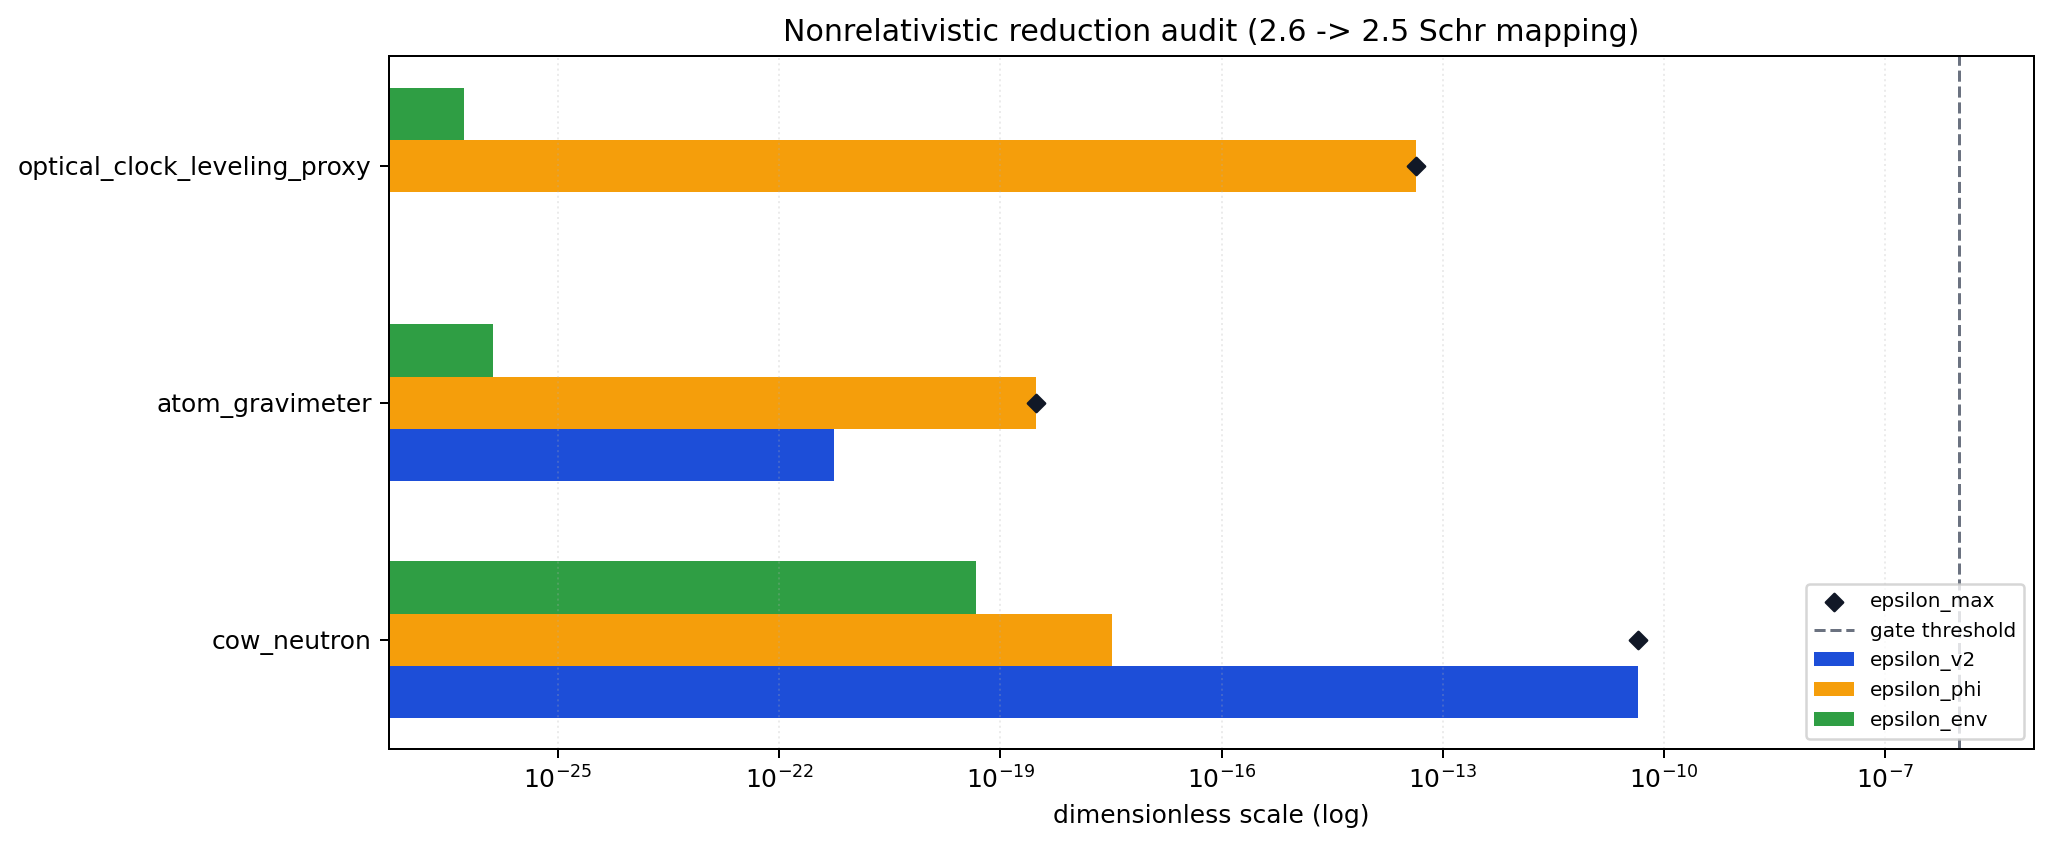

The table this chart was drawn from, first rows:
channel, epsilon_v2, epsilon_phi, epsilon_env, epsilon_max, epsilon_sum, velocity_m_per_s, spatial_scale_m, envelope_time_s, gate_metric, gate_threshold, gate_pass, note
atom_gravimeter, 5.526722590275279e-22, 3.07605287934614e-19, 1.3291771586688506e-26, 3.07605287934614e-19, 3.081579734854131e-19, 0.007048, 0.002819, 0.4, epsilon_max, 1e-06, True, 原子干渉計（recoil速度・アーム分離）を proxy として採用。
cow_neutron, 4.450600224214474e-11, 3.2734109016594647e-18, 4.670329084575076e-20, 4.450600224214474e-11, 4.450600556225893e-11, 2000, 0.03, 1.4999999999999999e-05, epsilon_max, 1e-06, True, COW 位相差（H/v0）で包絡時間を定義。
optical_clock_leveling_proxy, 0.0, 4.357004101499244e-14, 5.316708634675403e-27, 4.357004101499244e-14, 4.357004101499775e-14, 0.0, 399.3, 1.0, epsilon_max, 1e-06, True, 時計は運動項を 0 とし、重力差の proxy を監査。
